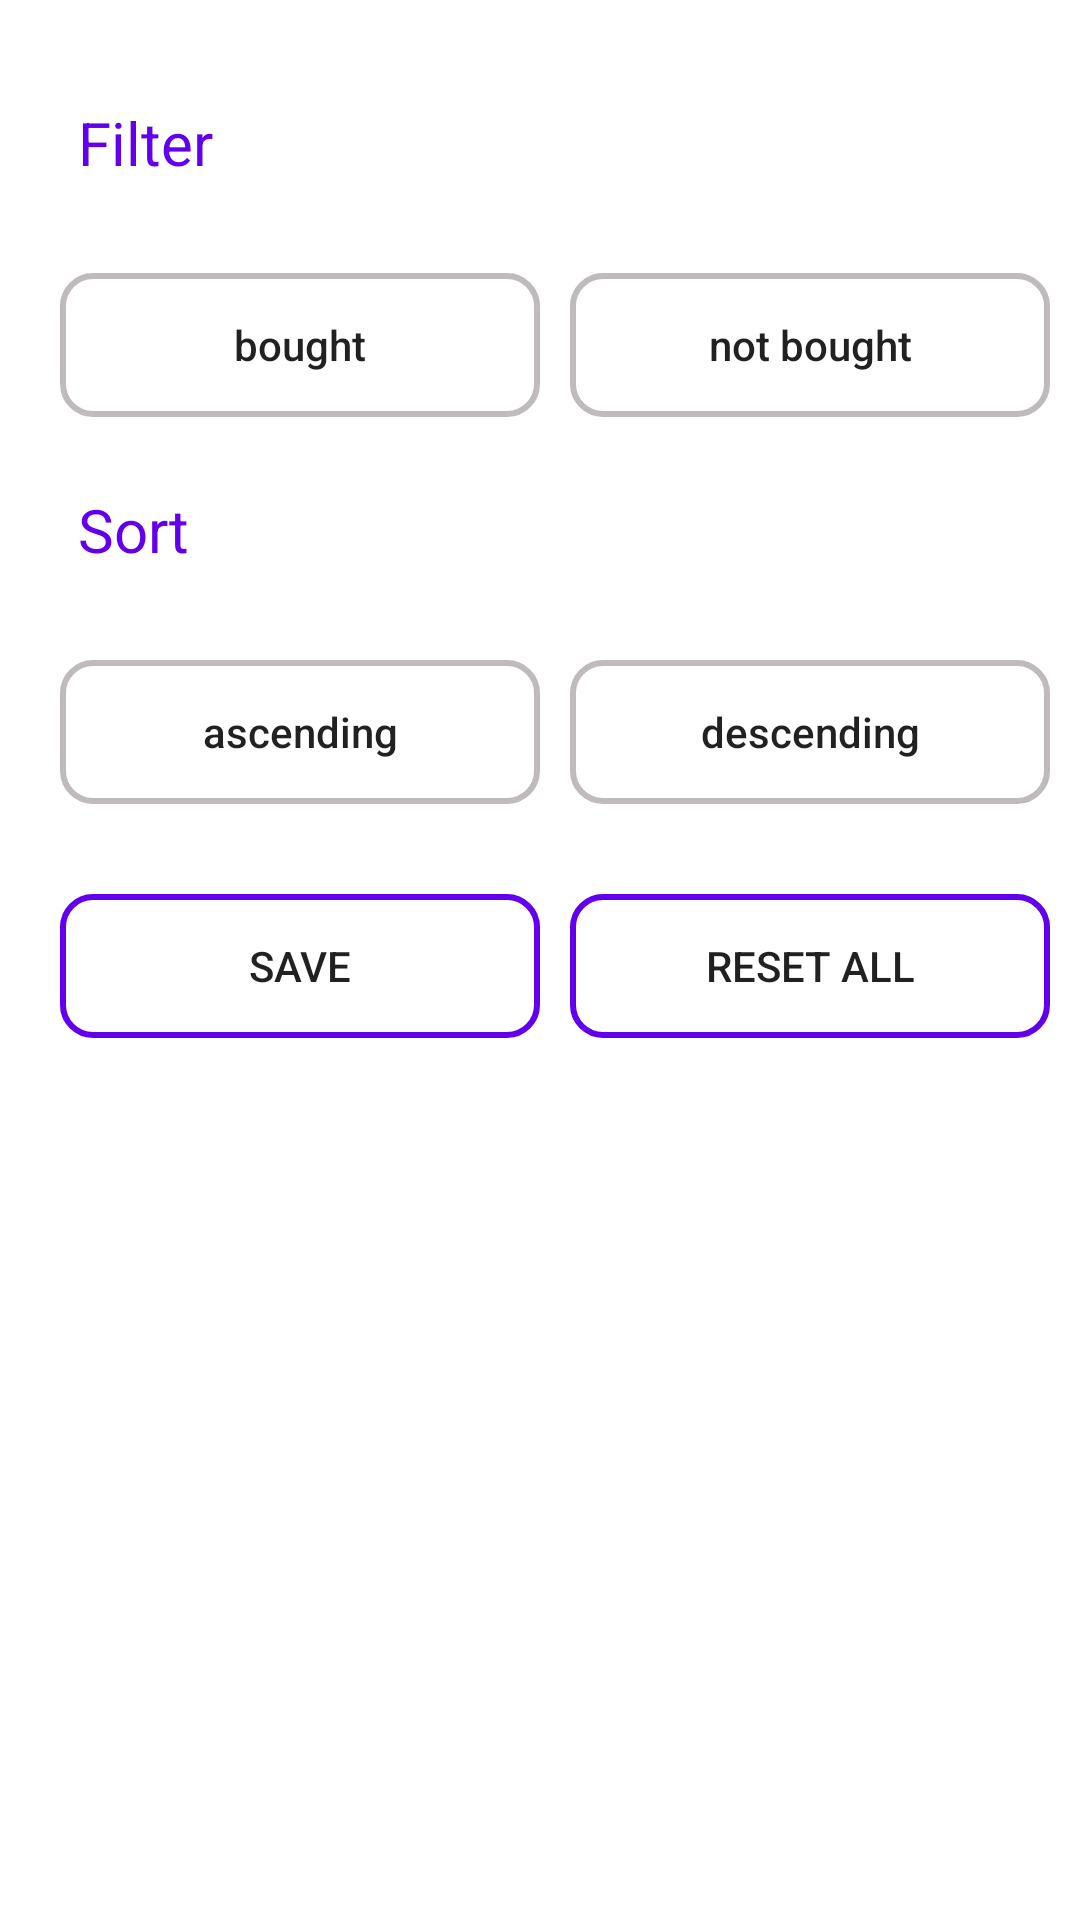

The Android layout XML behind this screen, and the referenced resources:
<!-- AndroidManifest.xml: application theme Theme.ShoppingListTask -->
<!-- res/layout/dialog_fragment_shopping_item_filtering.xml -->
<?xml version="1.0" encoding="utf-8"?>
<androidx.constraintlayout.widget.ConstraintLayout xmlns:android="http://schemas.android.com/apk/res/android"
    android:layout_width="match_parent"
    android:layout_height="match_parent"
    xmlns:app="http://schemas.android.com/apk/res-auto"
    android:padding="10dp">

    <androidx.appcompat.widget.AppCompatTextView
        android:id="@+id/tv_filter"
        android:layout_width="wrap_content"
        app:layout_constraintStart_toStartOf="parent"
        android:layout_height="wrap_content"
        app:layout_constraintTop_toTopOf="parent"
        android:text="@string/lbl_filter"
        android:textColor="?attr/colorPrimary"
        android:textSize="20sp"
        android:layout_marginTop="24dp"
        android:layout_marginStart="16dp"/>

    <androidx.appcompat.widget.AppCompatButton
        android:id="@+id/btn_bought"
        android:layout_width="0dp"
        android:layout_height="wrap_content"
        android:layout_marginTop="30dp"
        android:layout_marginHorizontal="10dp"
        app:layout_constraintStart_toStartOf="parent"
        app:layout_constraintEnd_toStartOf="@+id/btn_not_bought"
        app:layout_constraintTop_toBottomOf="@+id/tv_filter"
        app:layout_constraintBottom_toBottomOf="parent"
        app:layout_constraintVertical_bias="0.0"
        android:layout_marginBottom="50dp"
        android:text="@string/lbl_bought"
        android:textAllCaps="false"
        android:background="@drawable/bg_gray_outline_field" />

    <androidx.appcompat.widget.AppCompatButton
        android:id="@+id/btn_not_bought"
        android:layout_width="0dp"
        android:layout_height="wrap_content"
        app:layout_constraintEnd_toEndOf="parent"
        app:layout_constraintStart_toEndOf="@id/btn_bought"
        app:layout_constraintTop_toTopOf="@+id/btn_bought"
        app:layout_constraintBottom_toBottomOf="@+id/btn_bought"
        android:text="@string/lbl_not_bought"
        android:textAllCaps="false"
        android:background="@drawable/bg_gray_outline_field" />

    <androidx.appcompat.widget.AppCompatTextView
        android:id="@+id/tv_sort"
        android:layout_width="wrap_content"
        app:layout_constraintStart_toStartOf="parent"
        android:layout_height="wrap_content"
        app:layout_constraintTop_toBottomOf="@id/btn_bought"
        android:text="@string/lbl_sort"
        android:textColor="?attr/colorPrimary"
        android:textSize="20sp"
        android:layout_marginTop="24dp"
        android:layout_marginStart="16dp"/>

    <androidx.appcompat.widget.AppCompatButton
        android:id="@+id/btn_ascending"
        android:layout_width="0dp"
        android:layout_height="wrap_content"
        android:layout_marginTop="30dp"
        android:layout_marginHorizontal="10dp"
        app:layout_constraintStart_toStartOf="parent"
        app:layout_constraintEnd_toStartOf="@+id/btn_descending"
        app:layout_constraintTop_toBottomOf="@+id/tv_sort"
        app:layout_constraintBottom_toBottomOf="parent"
        app:layout_constraintVertical_bias="0.0"
        android:layout_marginBottom="50dp"
        android:text="@string/lbl_ascending"
        android:textAllCaps="false"
        android:background="@drawable/bg_gray_outline_field" />

    <androidx.appcompat.widget.AppCompatButton
        android:id="@+id/btn_descending"
        android:layout_width="0dp"
        android:layout_height="wrap_content"
        app:layout_constraintEnd_toEndOf="parent"
        app:layout_constraintStart_toEndOf="@id/btn_ascending"
        app:layout_constraintTop_toTopOf="@+id/btn_ascending"
        app:layout_constraintBottom_toBottomOf="@+id/btn_ascending"
        android:text="@string/lbl_descending"
        android:textAllCaps="false"
        android:background="@drawable/bg_gray_outline_field" />

    <androidx.appcompat.widget.AppCompatButton
        android:id="@+id/btn_save"
        android:layout_width="0dp"
        android:layout_height="wrap_content"
        android:layout_marginTop="30dp"
        android:layout_marginHorizontal="10dp"
        app:layout_constraintStart_toStartOf="parent"
        app:layout_constraintEnd_toStartOf="@+id/btn_reset"
        app:layout_constraintTop_toBottomOf="@+id/btn_ascending"
        app:layout_constraintBottom_toBottomOf="parent"
        app:layout_constraintVertical_bias="0.0"
        android:layout_marginBottom="50dp"
        android:text="@string/lbl_save"
        android:textAllCaps="true"
        android:background="@drawable/bg_outline_button" />

    <androidx.appcompat.widget.AppCompatButton
        android:id="@+id/btn_reset"
        android:layout_width="0dp"
        android:layout_height="wrap_content"
        app:layout_constraintEnd_toEndOf="parent"
        app:layout_constraintStart_toEndOf="@id/btn_save"
        app:layout_constraintTop_toTopOf="@+id/btn_save"
        app:layout_constraintBottom_toBottomOf="@+id/btn_save"
        android:text="@string/lbl_reset_all"
        android:textAllCaps="true"
        android:background="@drawable/bg_outline_button" />

</androidx.constraintlayout.widget.ConstraintLayout>
<!-- resources referenced by this layout -->
<resources>
  <!-- drawable bg_gray_outline_field (drawable-v24) -->
  <shape xmlns:android="http://schemas.android.com/apk/res/android">
      <solid android:color="@android:color/transparent" />
      <stroke
          android:width="2dp"
      android:color="@color/grey" />
      <corners android:radius="10dp" />
  </shape>
  <!-- drawable bg_outline_button (drawable-v24) -->
  <shape xmlns:android="http://schemas.android.com/apk/res/android">
      <solid android:color="@android:color/transparent" />
      <stroke
          android:width="2dp"
      android:color="?attr/colorPrimary" />
      <corners android:radius="10dp" />
  </shape>
  <string name="lbl_ascending">ascending</string>
  <string name="lbl_bought">bought</string>
  <string name="lbl_descending">descending</string>
  <string name="lbl_filter">Filter</string>
  <string name="lbl_not_bought">not bought</string>
  <string name="lbl_reset_all">reset all</string>
  <string name="lbl_save">save</string>
  <string name="lbl_sort">Sort</string>
  <style name="Theme.ShoppingListTask" parent="Theme.MaterialComponents.Light.NoActionBar">
          
          <item name="colorPrimary">@color/purple_500</item>
          <item name="colorPrimaryVariant">@color/purple_700</item>
          <item name="colorOnPrimary">@color/white</item>
          
          <item name="colorSecondary">@color/teal_200</item>
          <item name="colorSecondaryVariant">@color/teal_700</item>
          <item name="colorOnSecondary">@color/black</item>
          
          <item name="android:statusBarColor" tools:targetApi="l">?attr/colorPrimaryVariant</item>
          
      </style>
  <color name="grey">#C0BBBB</color>
  <color name="purple_500">#FF6200EE</color>
  <color name="purple_700">#FF3700B3</color>
  <color name="white">#FFFFFFFF</color>
  <color name="teal_200">#FF03DAC5</color>
  <color name="teal_700">#FF018786</color>
  <color name="black">#FF000000</color>
</resources>
